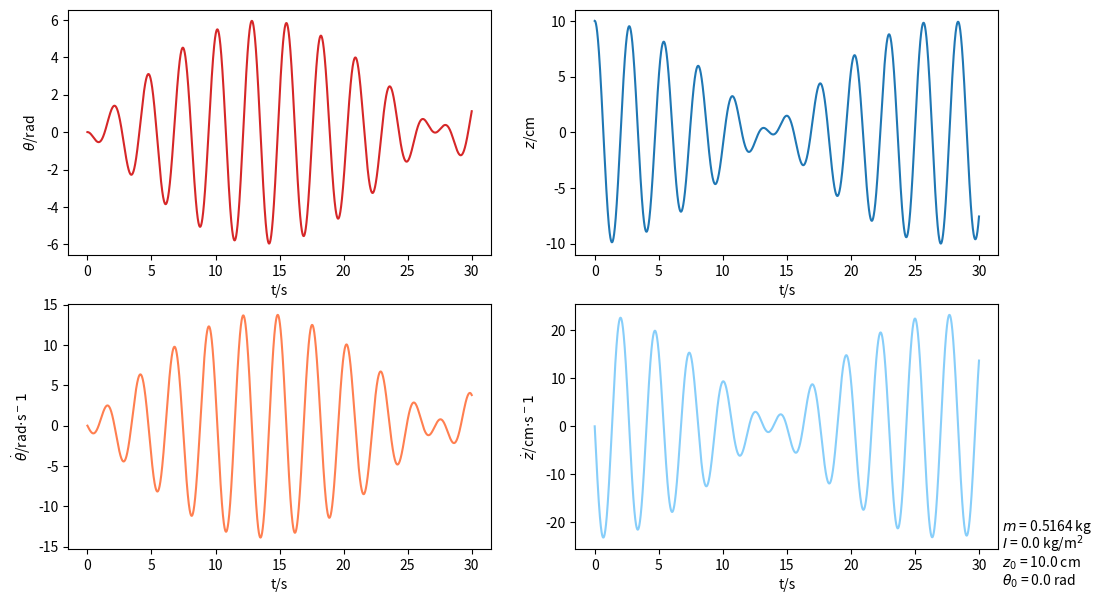
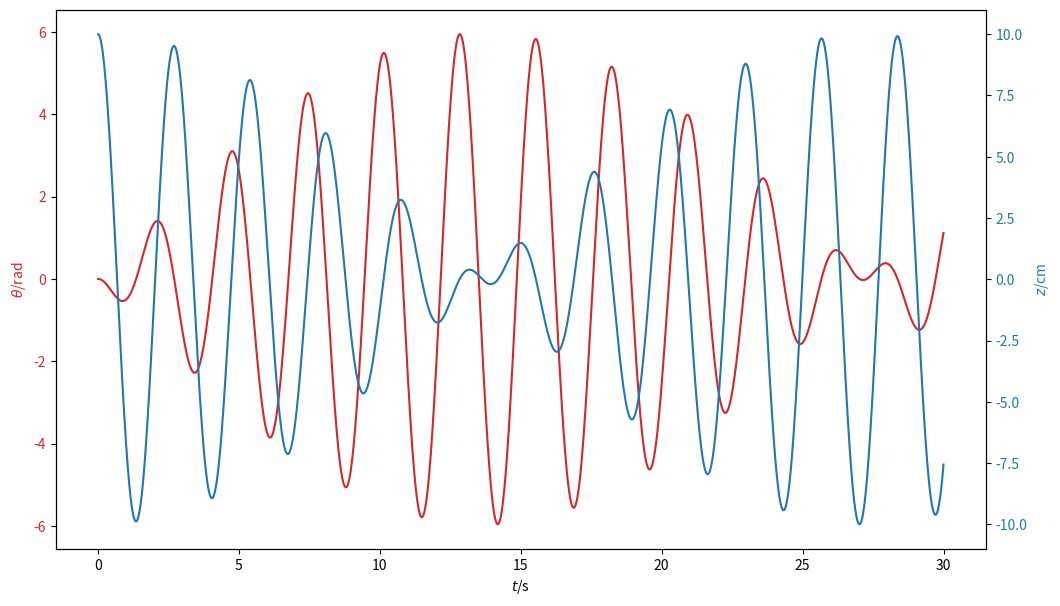
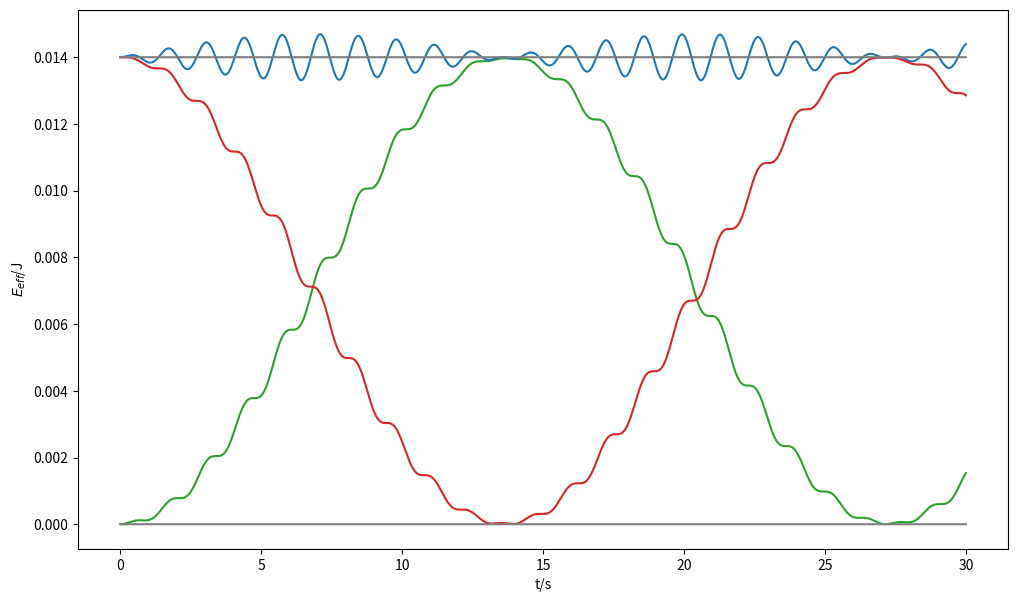
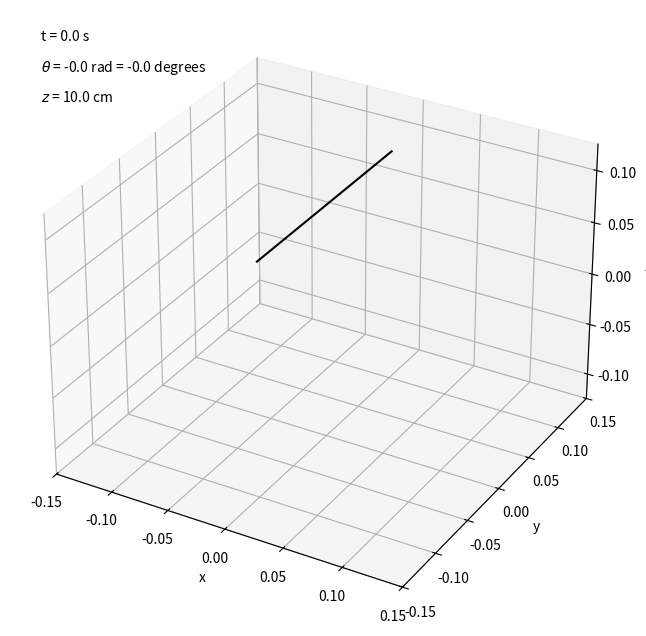

These charts were generated, in order, by the following Python code:
import numpy as np
import scipy.integrate as integrate
import matplotlib.pyplot as plt
import matplotlib.animation as animation
import mpl_toolkits.mplot3d.axes3d as p3
from sympy.solvers import solve
from sympy.solvers.solveset import linsolve
from sympy import symbols, Symbol, Matrix
import time

# Setting parameters
m = 0.5164 # Mass of the pendulum in kilogram
I = 1.45/10000 # Moment of inertia of the pendulum in kilogram per meter^2
k = 2.8 # Spring constant in newton per meter
delta = (7.86)/10000 # Torsion constant in newton meter
epsilon = (9.27/1000)/-2 # Coupling constant in newton
alpha = 0 # Friction constant in vertical oscillation
beta= 0 # Friction constant in angular oscillation

lz = alpha/(2*m)
lt = beta/(2*I)

omega_z = np.sqrt(k/m)
omega_theta = np.sqrt(delta/I)

a = omega_z**2 + omega_theta**2
b = omega_z**2 - omega_theta**2
c = 4*(epsilon**2)/(m*I)

omega_1 = np.sqrt(0.5 * (a + np.sqrt(b**2 + c)))
omega_2 = np.sqrt(0.5 * (a - np.sqrt(b**2 + c)))

z_0 = 0.1 # Initial vertical displacement in meter
theta_0 = 0/180 * np.pi # Initial angular displacement in radian

t_max=30 # simulation time in seconds
iterations=10000 # total number of iterations
t_step=t_max/iterations # simulation time step
print('Producing simulation with {}s between frames...'.format(t_step))
t_range = np.linspace(0, t_max, iterations)

# Generating data with Euler's method
'''theta_range=np.zeros(iterations)
theta_range[0]=theta_0
z_range=np.zeros(iterations)
z_range[0]=z_0

theta_dot_range=np.zeros(iterations)
theta_dot_range[0]=0
z_dot_range=np.zeros(iterations)
z_dot_range[0]=0

theta_dotdot_range=np.zeros(iterations)
theta_dotdot_range[0]=(epsilon*z_0-delta*theta_0)/I
z_dotdot_range=np.zeros(iterations)
z_dotdot_range[0]=(epsilon*theta_0-k*z_0)/m

for n in range(1,iterations):
    theta_range[n]=theta_range[n-1]+theta_dot_range[n-1]*t_step # theta
    z_range[n]=z_range[n-1]+z_dot_range[n-1]*t_step # z

    theta_dot_range[n]=theta_dot_range[n-1]+theta_dotdot_range[n-1]*t_step # theta_dot
    z_dot_range[n]=z_dot_range[n-1]+z_dotdot_range[n-1]*t_step # z_dot

    theta_dotdot_range[n]=(epsilon*z_range[n]-delta*theta_range[n])/I # theta_dotdot
    z_dotdot_range[n]=(epsilon*theta_range[n]-k*z_range[n])/m #z_dotdot'''

# Generating data with numerical DE
'''def dy_dt(y, t): # Defining differential equations
    z_1, z_2, theta_1, theta_2 = y

    dy_dt = [z_2, (epsilon/m)*theta_1-(k/m)*z_1-(alpha/m)*z_2, theta_2, (epsilon/I)*z_1-(delta/I)*theta_1-(beta/I)*theta_2]
    return dy_dt


y_0 = [z_0, 0, theta_0, 0] # Setting intial conditions
y_range = integrate.odeint(dy_dt, y_0, t_range)
z_range = y_range[:, 0]
z_dot_range = y_range[:, 1]
theta_range = y_range[:, 2]
theta_dot_range = y_range[:, 3]'''

# Generating data with analytical solution
'''B = ((epsilon*z_0)/I + (omega_2**2 - omega_theta**2)*theta_0)/(omega_2**2 - omega_1**2)
D = ((epsilon*z_0)/I + (omega_1**2 - omega_theta**2)*theta_0)/(omega_1**2 - omega_2**2)
theta_range = B*np.cos(omega_1*t_range) + D*np.cos(omega_2*t_range)
z_range = ((delta - I*(omega_1**2))*B*np.cos(omega_1*t_range) + (delta - I*(omega_2**2))*D*np.cos(omega_2*t_range))/epsilon
theta_dot_range = -B*omega_1*np.cos(omega_1*t_range) - D*omega_2*np.cos(omega_2*t_range)
z_dot_range = (-(delta - I*(omega_1**2))*B*omega_1*np.cos(omega_1*t_range) - (delta - I*(omega_2**2))*D*omega_2*np.cos(omega_2*t_range))/epsilon'''

# Generating data with damping with analytical solution
def f(r):
    return r**4 + 2*(lz + lt)*(r**3) + (omega_z**2 + omega_theta**2 + 4*lz*lt)*(r**2) + 2*(lz*omega_theta**2 + lt*omega_z**2)*r + (omega_z*omega_theta)**2 - (epsilon**2)/(m*I)

phi = Symbol('phi')
sols = solve(f(phi), phi)

r1 = sols[0]
r2 = sols[1]
r3 = sols[2]
r4 = sols[3]

c1 = m*(r1**2 + 2*lz*r1 + omega_z**2)/epsilon
c2 = m*(r2**2 + 2*lz*r2 + omega_z**2)/epsilon
c3 = m*(r3**2 + 2*lz*r3 + omega_z**2)/epsilon
c4 = m*(r4**2 + 2*lz*r4 + omega_z**2)/epsilon

A, B, C, D = symbols('A, B, C, D')

solutions = linsolve(Matrix(([1, 1, 1, 1, z_0],         [r1, r2, r3, r4, 0], 
                             [c1, c2, c3, c4, theta_0], [c1*r1, c2*r2, c3*r3, c4*r4, 0])), 
                             (A, B, C, D))

solutions = list(solutions)[0]

# Convert Sympy complex format to Python built-in complex format
r1 = complex(r1)
r2 = complex(r2)
r3 = complex(r3)
r4 = complex(r4)

print('Eigenfrequencies are: \n {} \n {} \n {} \n {}'.format(r1, r2, r3, r4))

solutions = [complex(item) for item in solutions]

A = solutions[0]
B = solutions[1]
C = solutions[2]
D = solutions[3]

c1 = complex(c1)
c2 = complex(c2)
c3 = complex(c3)
c4 = complex(c4)

z_range = np.real(A*np.exp(r1*t_range) + B*np.exp(r2*t_range) + C*np.exp(r3*t_range) + D*np.exp(r4*t_range))
theta_range = np.real(c1*A*np.exp(r1*t_range) + c2*B*np.exp(r2*t_range) + c3*C*np.exp(r3*t_range) + c4*D*np.exp(r4*t_range))
z_dot_range = np.real(A*r1*np.exp(r1*t_range) + B*r2*np.exp(r2*t_range) + C*r3*np.exp(r3*t_range) + D*r4*np.exp(r4*t_range))
theta_dot_range = np.real(c1*A*r1*np.exp(r1*t_range) + c2*B*r2*np.exp(r2*t_range) + c3*C*r3*np.exp(r3*t_range) + c4*D*r4*np.exp(r4*t_range))

# Visualisation separated
fig, axs = plt.subplots(2, 2, figsize=(12, 7))

color = 'tab:red'
axs[0][0].plot(t_range, theta_range, color=color)
axs[0][0].set_xlabel('t/s')
axs[0][0].set_ylabel('$\\theta$/rad')
color = 'coral'
axs[1][0].plot(t_range, theta_dot_range, color=color)
axs[1][0].set_xlabel('t/s')
axs[1][0].set_ylabel('$\dot \\theta$/rad$\cdot$s$^-1$')

color = 'tab:blue'
axs[0][1].plot(t_range, 100*z_range, color=color)
axs[0][1].set_xlabel('t/s')
axs[0][1].set_ylabel('$z$/cm')
color = 'lightskyblue'
axs[1][1].plot(t_range, 100*z_dot_range, color=color)
axs[1][1].set_xlabel('t/s')
axs[1][1].set_ylabel('$\dot z$/cm$\cdot$s$^-1$')

plt.text(
    1.01, 0.075, '$m$ = {} kg'.format(m, 2), transform=plt.gca().transAxes)  # m text
plt.text(
    1.01, 0.00, '$I$ = {} kg/m$^2$'.format(round(I, 2)), transform=plt.gca().transAxes)  # I text
plt.text(
    1.01, -0.075, '$z_0$ = {} cm'.format(round(100*z_0, 2)), transform=plt.gca().transAxes)  # z_0 text
plt.text(
    1.01, -0.15, '$\\theta_0$ = {} rad'.format(round(theta_0, 2)), transform=plt.gca().transAxes)  # theta_0 text

plt.show()
plt.close()

# Visualisation combined
fig, ax1 = plt.subplots(1, 1, figsize=(12, 7))

color = 'tab:red'
ax1.set_xlabel('$t$/s')
ax1.set_ylabel('$\\theta$/rad', color=color)
ax1.plot(t_range, theta_range, color=color)
ax1.tick_params(axis='y', labelcolor=color)

ax2 = ax1.twinx()  # instantiate a second axes that shares the same x-axis

color = 'tab:blue'
ax2.set_ylabel('$z$/cm', color=color)
ax2.plot(t_range, 100*z_range, color=color)
ax2.tick_params(axis='y', labelcolor=color)

plt.show()
plt.close()

# Energy visualisation
E_range = 0.5*(k*(z_range**2) + delta*(theta_range**2) + m*(z_dot_range**2) + I*(theta_dot_range**2))

E_z_range = 0.5*(k*(z_range**2) + m*(z_dot_range**2))

E_theta_range = 0.5*(delta*(theta_range**2) + I*(theta_dot_range**2))

E_0 = 0.5*(k*(z_0**2) + delta*(theta_0**2))

E_0_range = np.full(np.size(t_range), E_0)

fig, axs = plt.subplots(1, 1, figsize=(12, 7))

axs.plot(t_range, E_theta_range, color = 'tab:green')
axs.plot(t_range, E_range, color = 'tab:blue')
axs.plot(t_range, E_z_range, color = 'tab:red')
axs.plot(t_range, E_0_range, color = 'tab:gray')
axs.plot(t_range, np.zeros(np.size(t_range)), color = 'tab:gray')
axs.set_xlabel('t/s')
axs.set_ylabel('$E_{eff}$/J')

plt.show()
plt.close()

# 3D animation
fig = plt.figure(figsize=(8, 8))
ax = fig.add_subplot(111, projection='3d')
ax.set_xlabel('x')
ax.set_ylabel('y')
ax.set_zlabel('z')
ax.axes.set_xlim3d(left=-0.15, right=0.15)
ax.axes.set_ylim3d(bottom=-0.15, top=0.15)
ax.axes.set_zlim3d(bottom=1.25*(np.min(z_range)), top=1.25*(np.max(z_range)))
# ax.view_init(azim=0, elev=90) # Set viewing angle

x = np.zeros(10)
y = np.linspace(-0.1, 0.1, 10)
z = np.zeros(10)

line, = ax.plot(x, y, z, color='black', lw=1.5)  # Initial line plot

time_text = ax.text2D(
    0.05, 0.95, "time", transform=ax.transAxes)  # Time text
theta_text = ax.text2D(
    0.05, 0.90, "theta", transform=ax.transAxes)  # theta text
z_text = ax.text2D(
    0.05, 0.85, 'z', transform=ax.transAxes) # z text

def animate_3D(i):
    x_new = y*np.sin(theta_range[i])
    y_new = y*np.cos(theta_range[i])
    z_new = z + z_range[i]
    line.set_data(x_new, y_new)  # Update line data
    line.set_3d_properties(z_new, 'z')

    # Update time text
    time_text.set_text('t = {} s'.format(round(t_range[i], 2)))  
    # Update theta text
    theta_text.set_text('$\\theta$ = {} rad = {} degrees'.format(round(theta_range[i], 2), round(np.degrees(theta_range[i]), 1)))
    # Update z text
    z_text.set_text('$z$ = {} cm'.format(round(100*z_range[i], 2)))
    return line, time_text, theta_text, z_text

anim_3D = animation.FuncAnimation(fig, animate_3D, frames=range(int(len(t_range))), interval=t_step*1000, blit=True)

plt.show()
# Uncomment to save animation
start = time.time()
'''anim_3D.save(r'animation/pendulum.mp4')
end = time.time()
print('3D saving took {} s'.format(round(end-start, 2)))'''
plt.close()
